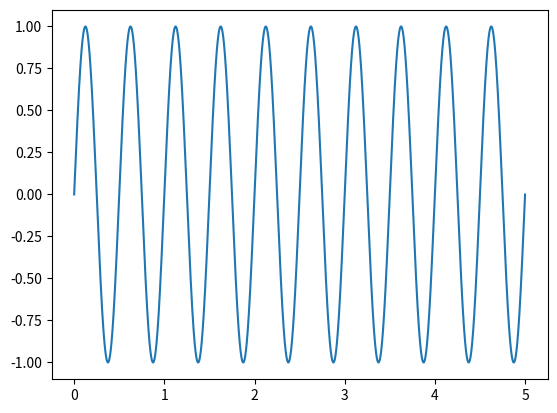

Python code for this plot:
import numpy as np
from matplotlib import pyplot as plt

SAMPLE_RATE = 44100  # Гц
DURATION = 5  # Секунды

def generateSineWave(freq, sample_rate, duration):
    x = np.linspace(0, duration, sample_rate*duration, endpoint=False)
    frequencies = x * freq
    # 2pi для преобразования в радианы
    y = np.sin((2 * np.pi) * frequencies)
    return x, y

def main():
    # Генерируем волну с частотой 2 Гц, которая длится 5 секунд
    x, y = generateSineWave(2, SAMPLE_RATE, DURATION)
    plt.plot(x, y)
    plt.show()

if __name__ == '__main__':
    main()